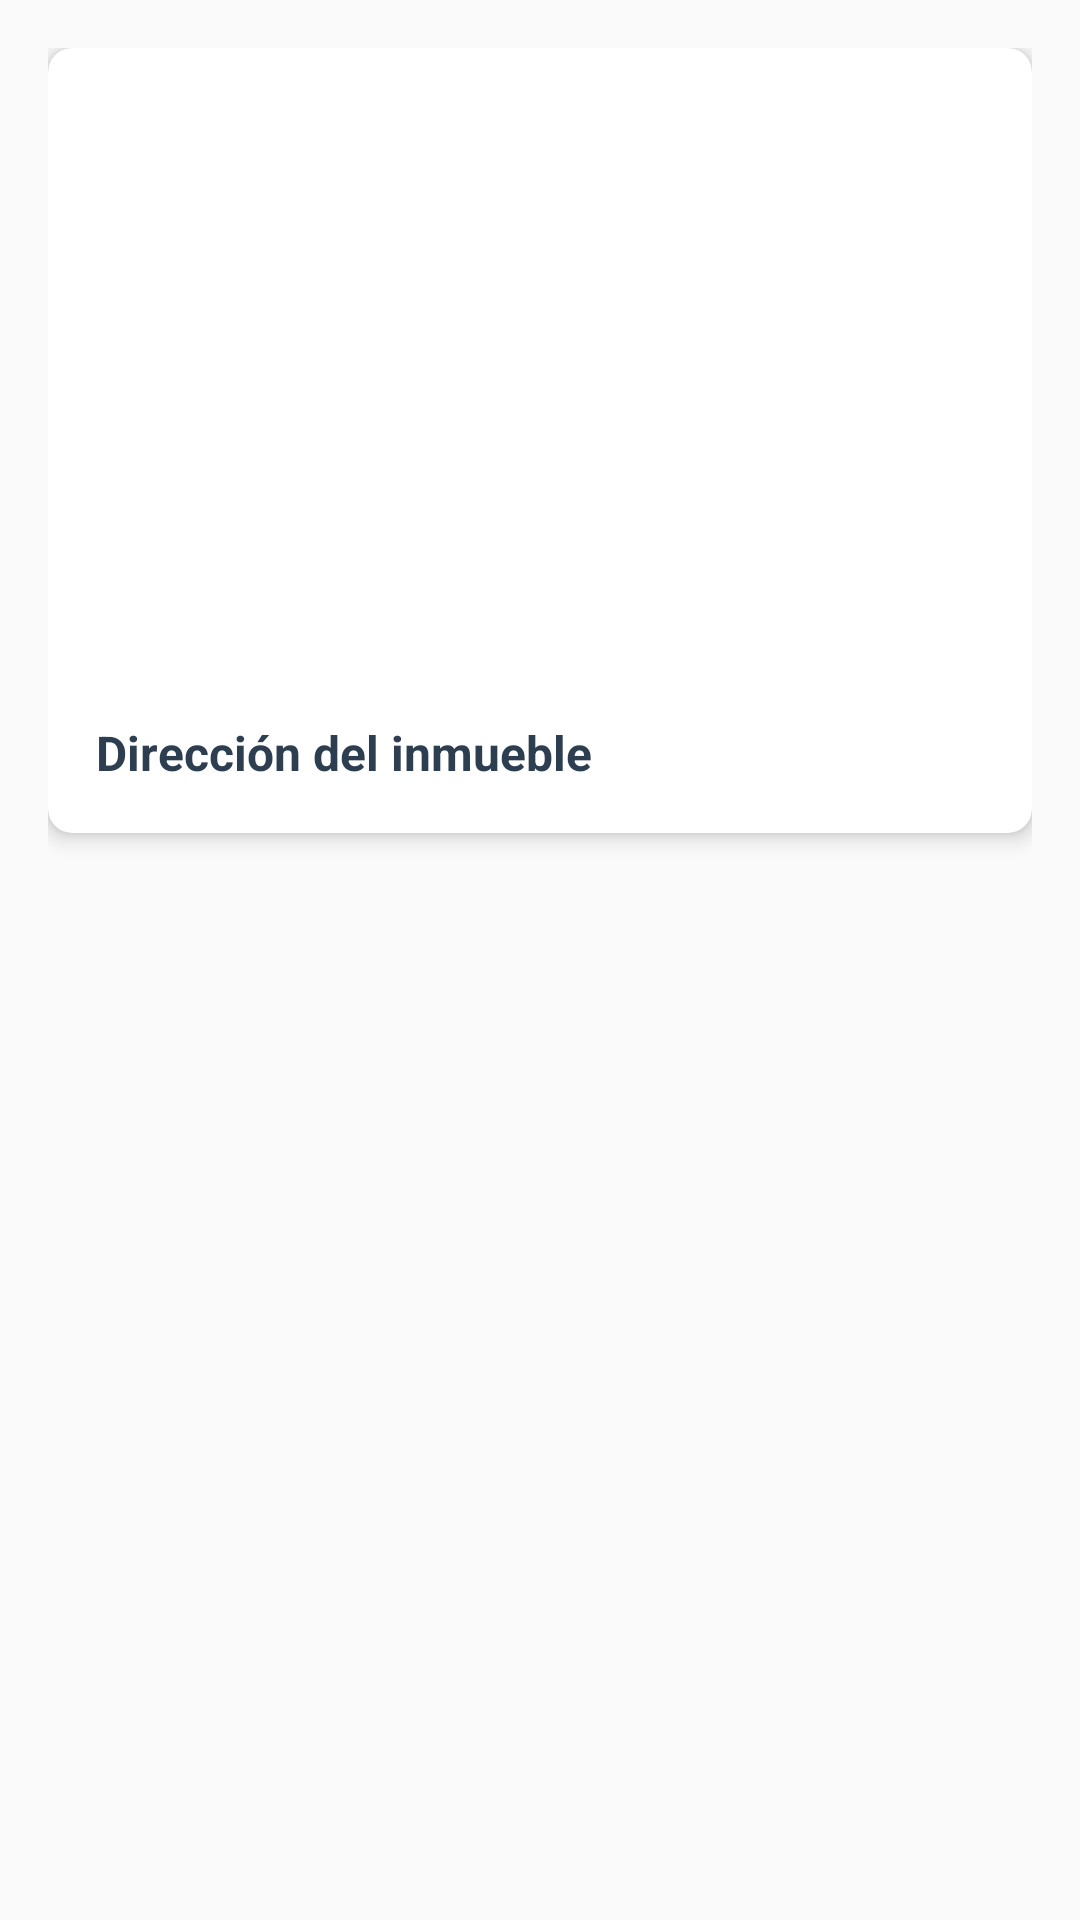

Here is an Android app screen rendered from its layout file. Give the layout XML and the strings, colors and styles it references.
<!-- AndroidManifest.xml: application theme Theme.Inmobiliaria2025 -->
<!-- res/layout/fragment_contrato.xml -->
<?xml version="1.0" encoding="utf-8"?>
<LinearLayout xmlns:android="http://schemas.android.com/apk/res/android"
    xmlns:app="http://schemas.android.com/apk/res-auto"
    xmlns:tools="http://schemas.android.com/tools"
    android:orientation="vertical"
    android:layout_width="match_parent"
    android:layout_height="match_parent"
    android:padding="16dp"
    tools:context=".ui.contrato.ContratoFragment">

    <androidx.cardview.widget.CardView
        android:layout_width="match_parent"
        android:layout_height="wrap_content"
        app:cardCornerRadius="8dp"
        app:cardElevation="4dp"
        android:layout_marginBottom="16dp">

        <LinearLayout
            android:layout_width="match_parent"
            android:layout_height="wrap_content"
            android:orientation="vertical"
            android:padding="16dp">

            <ImageView
                android:id="@+id/ivContratoFoto"
                android:layout_width="match_parent"
                android:layout_height="200dp"
                android:scaleType="centerCrop"
                android:contentDescription="Foto del inmueble" />

            <TextView
                android:id="@+id/tvContratoDireccion"
                android:layout_width="match_parent"
                android:layout_height="wrap_content"
                android:text="Dirección del inmueble"
                android:textSize="16sp"
                android:textStyle="bold"
                android:layout_marginTop="8dp"/>

        </LinearLayout>
    </androidx.cardview.widget.CardView>

</LinearLayout>
<!-- resources referenced by this layout -->
<resources>
  <style name="Theme.Inmobiliaria2025" parent="Theme.Material3.DayNight.NoActionBar">
          
          <item name="colorPrimary">#E67E22</item>
          <item name="colorOnPrimary">#FFFFFF</item>
          <item name="colorSecondary">#4CAF50</item>
          <item name="colorOnSecondary">#FFFFFF</item>
  
          
          <item name="android:windowBackground">#FAFAFA</item>
          <item name="android:textColor">#2C3E50</item>
          <item name="android:navigationBarColor">#FAFAFA</item>
          <item name="android:statusBarColor">#E67E22</item>
  
          
          <item name="textInputStyle">@style/Widget.Material3.TextInputLayout.OutlinedBox</item>
      </style>
</resources>
